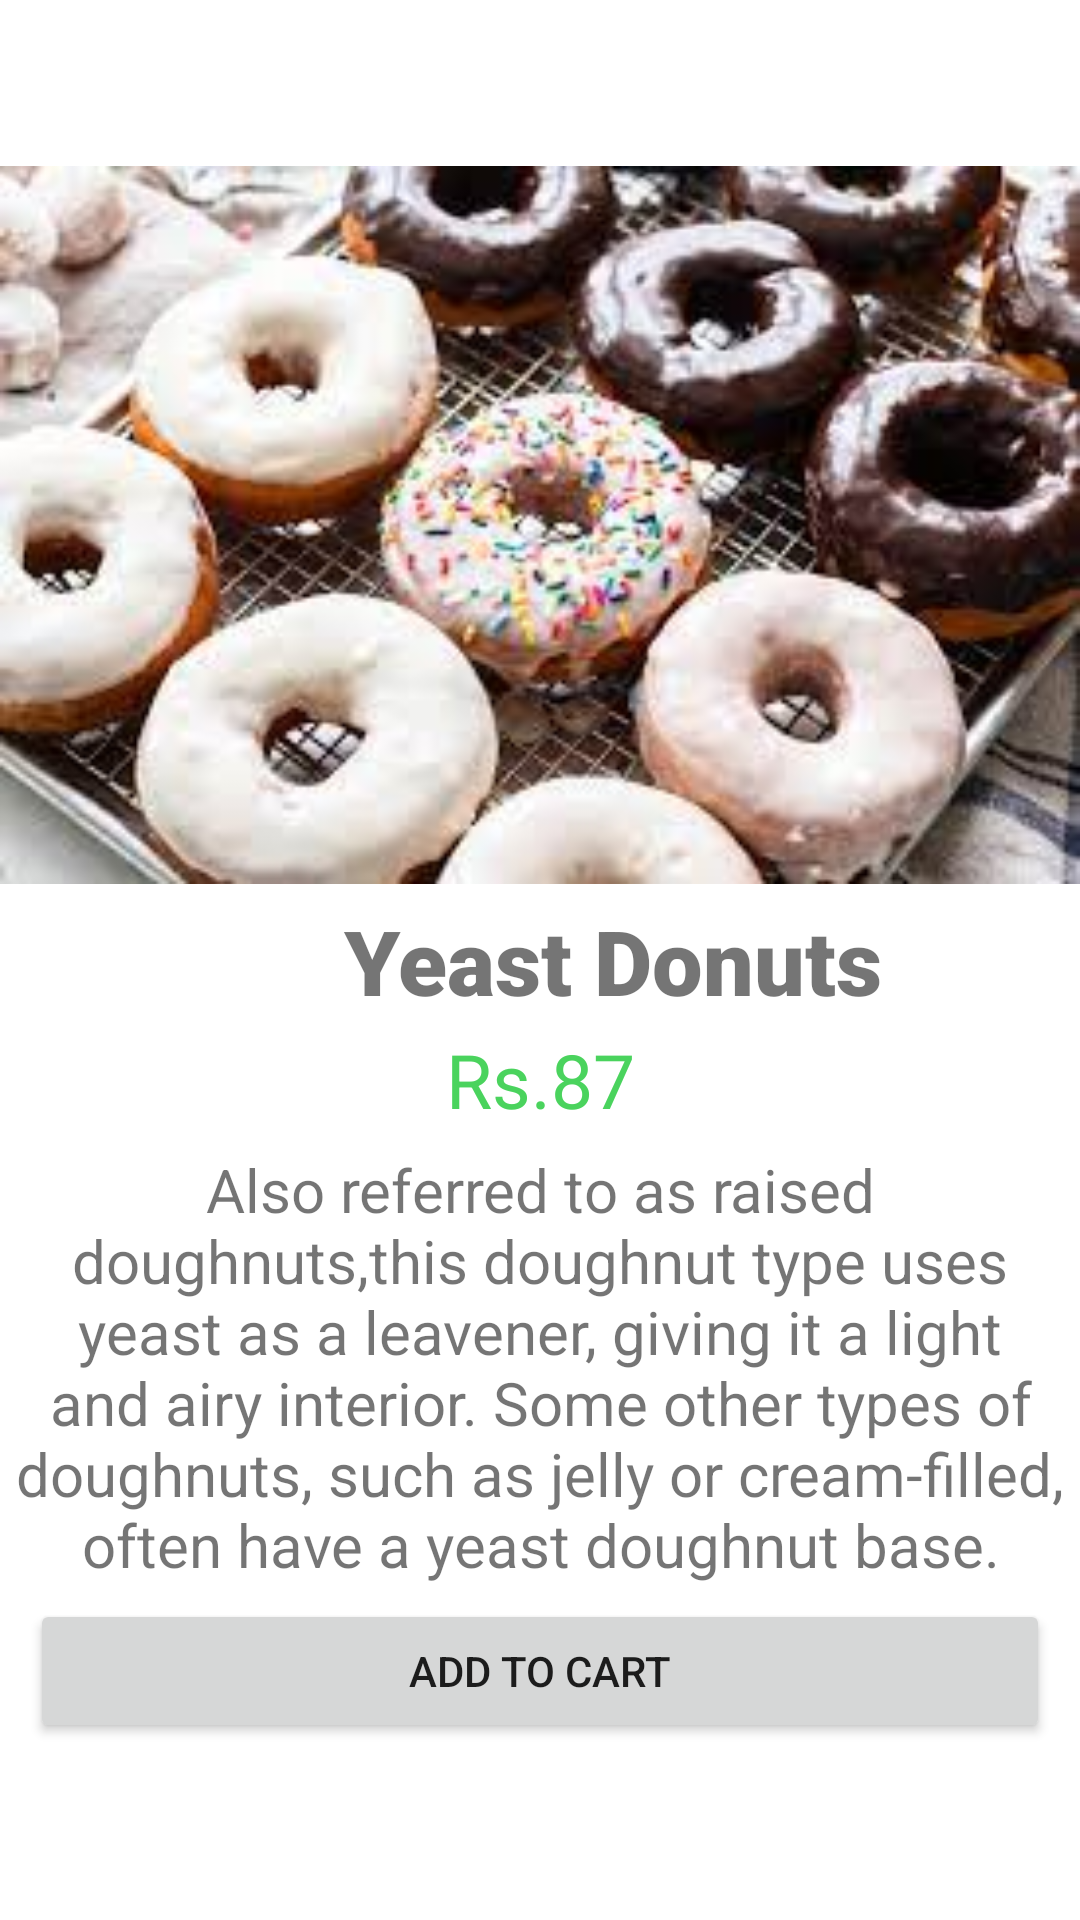

The Android layout XML behind this screen, and the referenced resources:
<!-- AndroidManifest.xml: application theme Theme.SweetCakeShop -->
<!-- res/layout/activity_yeast_donut.xml -->
<?xml version="1.0" encoding="utf-8"?>
<LinearLayout xmlns:android="http://schemas.android.com/apk/res/android"
    xmlns:app="http://schemas.android.com/apk/res-auto"
    xmlns:tools="http://schemas.android.com/tools"
    android:layout_width="match_parent"
    android:layout_height="match_parent"
    tools:context=".BlackforestCake"
    android:orientation="vertical">

    <ImageView
        android:id="@+id/boastan3"
        android:layout_width="match_parent"
        android:layout_height="250dp"
        android:src="@drawable/yeastdonut"
        tools:ignore="ContentDescription,MissingConstraints"
        tools:layout_editor_absoluteX="0dp"
        tools:layout_editor_absoluteY="44dp"
        android:layout_marginTop="50dp"/>

    <TextView
        android:id="@+id/textView6"
        android:layout_width="409dp"
        android:layout_height="43dp"
        android:fontFamily="sans-serif-black"
        android:text="Yeast Donuts"
        android:textAlignment="center"
        android:textSize="30sp"
        tools:ignore="MissingConstraints"
        tools:layout_editor_absoluteX="5dp"
        tools:layout_editor_absoluteY="294dp" />
    <TextView
        android:id="@+id/textView7"
        android:layout_width="match_parent"
        android:layout_height="40dp"
        android:text="Rs.87"
        android:textSize="25sp"
        android:textAlignment="center"
        android:textColor="#4AD35D"
        tools:layout_editor_absoluteX="148dp"
        tools:layout_editor_absoluteY="329dp"
        tools:ignore="MissingConstraints" />

    <TextView
        android:id="@+id/textView5"
        android:layout_width="match_parent"
        android:layout_height="150dp"
        android:text="Also referred to as raised doughnuts,this doughnut type uses yeast as a leavener, giving it a light and airy interior. Some other types of doughnuts, such as jelly or cream-filled, often have a yeast doughnut base."
        android:textAlignment="center"
        android:textSize="20sp"
        tools:ignore="MissingConstraints"
        tools:layout_editor_absoluteX="5dp"
        tools:layout_editor_absoluteY="378dp" />

    <Button
        android:id="@+id/button"
        android:layout_width="match_parent"
        android:layout_height="wrap_content"
        android:text="Add to cart"
        android:layout_marginLeft="10dp"
        android:layout_marginRight="10dp"
        tools:ignore="MissingConstraints"
        tools:layout_editor_absoluteX="9dp"
        tools:layout_editor_absoluteY="528dp" />
</LinearLayout>
<!-- resources referenced by this layout -->
<resources>
  <!-- drawable yeastdonut: jpg bitmap (drawable, 12913 bytes) -->
  <style name="Theme.SweetCakeShop" parent="Theme.MaterialComponents.DayNight.NoActionBar">
          
          <item name="colorPrimary">@color/purple_500</item>
          <item name="colorPrimaryVariant">@color/purple_700</item>
          <item name="colorOnPrimary">@color/white</item>
          
          <item name="colorSecondary">@color/teal_200</item>
          <item name="colorSecondaryVariant">@color/teal_700</item>
          <item name="colorOnSecondary">@color/black</item>
          
          <item name="android:statusBarColor" tools:targetApi="l">?attr/colorPrimaryVariant</item>
          
      </style>
  <!-- not gathered from this repository: default colours our renderer supplied (Android Studio template values) -->
  <color name="purple_500">#FF6200EE</color>
  <color name="purple_700">#FF3700B3</color>
  <color name="teal_200">#FF03DAC5</color>
  <color name="teal_700">#FF018786</color>
  <color name="black">#FF000000</color>
  <color name="white">#FFFFFFFF</color>
</resources>
